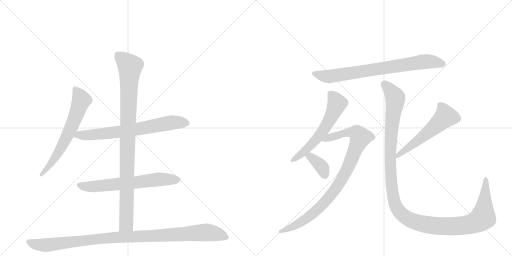
t = 0.00 s
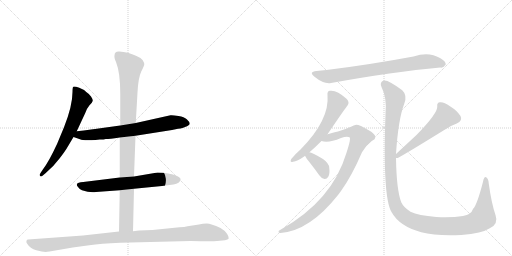
t = 1.95 s
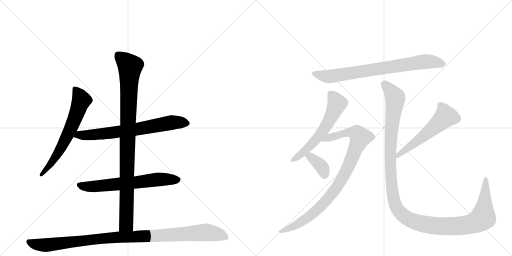
t = 3.89 s
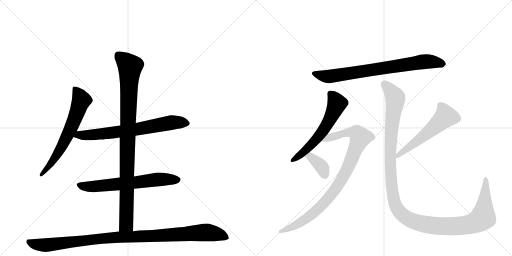
t = 5.83 s
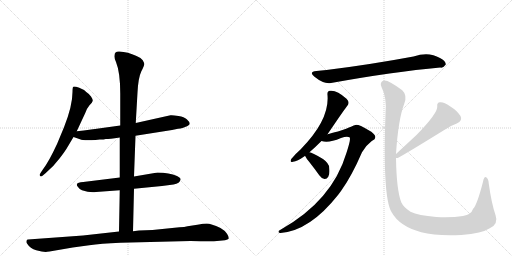
t = 7.78 s
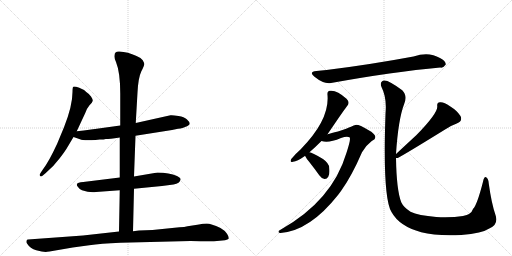
t = 9.72 s

The animated SVG that drew these frames (rendered in a browser with its animation timeline set to each time). Animation: 11 CSS @keyframes rules; one cycle of 9.72 s.

<svg version="1.1" viewBox="0 0 2048 1024" xmlns="http://www.w3.org/2000/svg">
  <g stroke="lightgray" stroke-dasharray="1,1" stroke-width="1" transform="scale(4, 4)">
    <line x1="0" y1="0" x2="256" y2="256"></line>
    <line x1="256" y1="0" x2="0" y2="256"></line>
    <line x1="128" y1="0" x2="128" y2="256"></line>
    <line x1="0" y1="128" x2="256" y2="128"></line>
    <line x1="256" y1="0" x2="512" y2="256"></line>
    <line x1="512" y1="0" x2="256" y2="256"></line>
    <line x1="384" y1="0" x2="384" y2="256"></line>
    <line x1="256" y1="128" x2="512" y2="128"></line>
  </g>
<g transform="scale(1, -1) translate(0, -850)">
   <style type="text/css">
    @keyframes keyframes0 {
      from {
       stroke: black;
       stroke-dashoffset: 654;
       stroke-width: 128;
       }
       68% {
       animation-timing-function: step-end;
       stroke: black;
       stroke-dashoffset: 0;
       stroke-width: 128;
       }
       to {
       stroke: black;
       stroke-width: 1024;
       }
       }
       #make-me-a-hanzi-animation-0 {
         animation: keyframes0 0.782227s both;
         animation-delay: 0.000000s;
         animation-timing-function: linear;
       }
    @keyframes keyframes1 {
      from {
       stroke: black;
       stroke-dashoffset: 709;
       stroke-width: 128;
       }
       70% {
       animation-timing-function: step-end;
       stroke: black;
       stroke-dashoffset: 0;
       stroke-width: 128;
       }
       to {
       stroke: black;
       stroke-width: 1024;
       }
       }
       #make-me-a-hanzi-animation-1 {
         animation: keyframes1 0.826986s both;
         animation-delay: 0.782227s;
         animation-timing-function: linear;
       }
    @keyframes keyframes2 {
      from {
       stroke: black;
       stroke-dashoffset: 652;
       stroke-width: 128;
       }
       68% {
       animation-timing-function: step-end;
       stroke: black;
       stroke-dashoffset: 0;
       stroke-width: 128;
       }
       to {
       stroke: black;
       stroke-width: 1024;
       }
       }
       #make-me-a-hanzi-animation-2 {
         animation: keyframes2 0.780599s both;
         animation-delay: 1.609212s;
         animation-timing-function: linear;
       }
    @keyframes keyframes3 {
      from {
       stroke: black;
       stroke-dashoffset: 983;
       stroke-width: 128;
       }
       76% {
       animation-timing-function: step-end;
       stroke: black;
       stroke-dashoffset: 0;
       stroke-width: 128;
       }
       to {
       stroke: black;
       stroke-width: 1024;
       }
       }
       #make-me-a-hanzi-animation-3 {
         animation: keyframes3 1.049967s both;
         animation-delay: 2.389811s;
         animation-timing-function: linear;
       }
    @keyframes keyframes4 {
      from {
       stroke: black;
       stroke-dashoffset: 1057;
       stroke-width: 128;
       }
       77% {
       animation-timing-function: step-end;
       stroke: black;
       stroke-dashoffset: 0;
       stroke-width: 128;
       }
       to {
       stroke: black;
       stroke-width: 1024;
       }
       }
       #make-me-a-hanzi-animation-4 {
         animation: keyframes4 1.110189s both;
         animation-delay: 3.439779s;
         animation-timing-function: linear;
       }
    @keyframes keyframes5 {
      from {
       stroke: black;
       stroke-dashoffset: 774;
       stroke-width: 128;
       }
       72% {
       animation-timing-function: step-end;
       stroke: black;
       stroke-dashoffset: 0;
       stroke-width: 128;
       }
       to {
       stroke: black;
       stroke-width: 1024;
       }
       }
       #make-me-a-hanzi-animation-5 {
         animation: keyframes5 0.879883s both;
         animation-delay: 4.549967s;
         animation-timing-function: linear;
       }
    @keyframes keyframes6 {
      from {
       stroke: black;
       stroke-dashoffset: 589;
       stroke-width: 128;
       }
       66% {
       animation-timing-function: step-end;
       stroke: black;
       stroke-dashoffset: 0;
       stroke-width: 128;
       }
       to {
       stroke: black;
       stroke-width: 1024;
       }
       }
       #make-me-a-hanzi-animation-6 {
         animation: keyframes6 0.729329s both;
         animation-delay: 5.429850s;
         animation-timing-function: linear;
       }
    @keyframes keyframes7 {
      from {
       stroke: black;
       stroke-dashoffset: 931;
       stroke-width: 128;
       }
       75% {
       animation-timing-function: step-end;
       stroke: black;
       stroke-dashoffset: 0;
       stroke-width: 128;
       }
       to {
       stroke: black;
       stroke-width: 1024;
       }
       }
       #make-me-a-hanzi-animation-7 {
         animation: keyframes7 1.007650s both;
         animation-delay: 6.159180s;
         animation-timing-function: linear;
       }
    @keyframes keyframes8 {
      from {
       stroke: black;
       stroke-dashoffset: 365;
       stroke-width: 128;
       }
       54% {
       animation-timing-function: step-end;
       stroke: black;
       stroke-dashoffset: 0;
       stroke-width: 128;
       }
       to {
       stroke: black;
       stroke-width: 1024;
       }
       }
       #make-me-a-hanzi-animation-8 {
         animation: keyframes8 0.547038s both;
         animation-delay: 7.166829s;
         animation-timing-function: linear;
       }
    @keyframes keyframes9 {
      from {
       stroke: black;
       stroke-dashoffset: 560;
       stroke-width: 128;
       }
       65% {
       animation-timing-function: step-end;
       stroke: black;
       stroke-dashoffset: 0;
       stroke-width: 128;
       }
       to {
       stroke: black;
       stroke-width: 1024;
       }
       }
       #make-me-a-hanzi-animation-9 {
         animation: keyframes9 0.705729s both;
         animation-delay: 7.713867s;
         animation-timing-function: linear;
       }
    @keyframes keyframes10 {
      from {
       stroke: black;
       stroke-dashoffset: 1295;
       stroke-width: 128;
       }
       81% {
       animation-timing-function: step-end;
       stroke: black;
       stroke-dashoffset: 0;
       stroke-width: 128;
       }
       to {
       stroke: black;
       stroke-width: 1024;
       }
       }
       #make-me-a-hanzi-animation-10 {
         animation: keyframes10 1.303874s both;
         animation-delay: 8.419596s;
         animation-timing-function: linear;
       }
</style>
<path d="M 307 325 L 341 398 Q 347 416 358 429 Q 370 441 371 447 Q 372 452 364 464 Q 356 475 345 482 Q 338 491 317 499 Q 297 506 293 503 Q 290 500 290 482 Q 290 427 256 341 L 229 276 Q 195 202 170 170 L 162 158 Q 156 150 160 146 Q 164 142 170 147 L 183 158 Q 214 184 238 216 Q 262 247 272 265 L 294 302 L 307 325 Z" fill="lightgray"></path> 
<path d="M 542 307 L 688 330 L 712 335 Q 733 337 740 342 Q 759 349 759 356 Q 758 363 747 373 Q 737 382 714 386 Q 691 390 682 389 L 543 358 L 481 348 L 380 334 Q 370 332 307 325 C 277 322 266 312 294 302 L 320 293 Q 331 287 382 290 L 399 292 Q 417 292 423 294 Q 429 293 479 300 L 542 307 Z" fill="lightgray"></path> 
<path d="M 536 95 L 648 106 L 694 112 Q 720 117 722 131 Q 725 137 708 146 Q 677 160 630 160 L 536 144 L 479 140 L 333 122 Q 310 121 308 114 Q 305 109 312 102 Q 318 93 328 89 Q 358 79 384 82 L 479 89 L 536 95 Z" fill="lightgray"></path> 
<path d="M 532 -75 L 536 95 L 536 144 L 542 307 L 543 358 L 550 480 Q 553 539 565 564 Q 578 589 577 594 Q 577 598 571 609 Q 565 619 546 626 Q 511 643 477 644 Q 458 645 458 628 Q 456 620 464 602 Q 481 560 481 476 L 481 348 L 479 300 L 479 140 L 479 89 L 476 -76 C 475 -106 531 -105 532 -75 Z" fill="lightgray"></path> 
<path d="M 198 -156 L 291 -140 L 357 -131 Q 402 -124 481 -121 L 762 -114 Q 853 -116 868 -114 L 900 -111 Q 912 -109 915 -104 Q 916 -97 908 -85 Q 901 -73 882 -62 Q 844 -44 827 -44 Q 811 -44 796 -48 L 750 -55 Q 739 -58 718 -59 L 610 -70 L 556 -72 L 532 -75 L 476 -76 L 332 -92 L 112 -108 Q 108 -108 106 -113 Q 104 -119 108 -124 Q 121 -145 145 -151 Q 169 -158 183 -158 Q 187 -156 198 -156 Z" fill="lightgray"></path> 
<path d="M 1266 566 Q 1233 563 1258 543 Q 1295 513 1324 518 Q 1573 563 1761 580 Q 1773 577 1783 592 Q 1784 605 1760 618 Q 1715 645 1654 624 Q 1477 591 1306 570 Q 1285 569 1266 566 Z" fill="lightgray"></path> 
<path d="M 1238 241 Q 1263 263 1286 286 L 1310 313 Q 1382 419 1390 428 Q 1400 441 1386 455 Q 1347 491 1320 487 Q 1308 486 1310 470 Q 1319 371 1203 253 Q 1178 231 1165 214 Q 1158 199 1172 203 Q 1190 206 1215 223 Q 1216 224 1220 227 L 1238 241 Z" fill="lightgray"></path> 
<path d="M 1286 286 Q 1313 276 1364 298 Q 1388 307 1398 301 Q 1405 297 1386 239 Q 1329 47 1122 -69 Q 1113 -73 1114 -78 Q 1115 -82 1122 -82 Q 1239 -73 1352 70 Q 1358 79 1364 86 Q 1407 146 1448 241 Q 1463 268 1487 286 Q 1502 293 1501 302 Q 1501 315 1473 330 Q 1439 351 1425 351 Q 1415 350 1404 343 Q 1391 337 1352 324 Q 1324 317 1310 313 C 1281 305 1256 290 1286 286 Z" fill="lightgray"></path> 
<path d="M 1220 227 Q 1224 218 1238 201 Q 1257 177 1277 149 Q 1286 136 1298 134 Q 1307 133 1313 143 Q 1320 153 1317 179 Q 1316 197 1292 214 Q 1247 241 1238 241 C 1210 247 1210 247 1220 227 Z" fill="lightgray"></path> 
<path d="M 1584 218 L 1591 218 Q 1625 236 1777 330 Q 1799 346 1827 356 Q 1852 366 1842 386 Q 1829 407 1800 425 Q 1775 443 1760 441 Q 1747 440 1749 425 Q 1752 398 1666 310 L 1584 234 C 1563 214 1563 214 1584 218 Z" fill="lightgray"></path> 
<path d="M 1584 234 Q 1593 373 1617 435 Q 1630 469 1609 489 Q 1552 532 1535 528 Q 1517 522 1526 502 Q 1548 459 1542 396 Q 1530 60 1566 2 Q 1597 -55 1685 -79 Q 1746 -95 1845 -90 Q 1929 -83 1959 -63 Q 1995 -47 1982 -10 Q 1966 36 1955 116 Q 1954 134 1946 140 Q 1937 147 1932 123 Q 1908 29 1892 14 Q 1885 -8 1852 -14 Q 1807 -21 1745 -18 Q 1673 -12 1642 3 Q 1614 21 1605 41 Q 1586 90 1584 218 L 1584 234 Z" fill="lightgray"></path> 
      <clipPath id="make-me-a-hanzi-clip-0">
      <path d="M 307 325 L 341 398 Q 347 416 358 429 Q 370 441 371 447 Q 372 452 364 464 Q 356 475 345 482 Q 338 491 317 499 Q 297 506 293 503 Q 290 500 290 482 Q 290 427 256 341 L 229 276 Q 195 202 170 170 L 162 158 Q 156 150 160 146 Q 164 142 170 147 L 183 158 Q 214 184 238 216 Q 262 247 272 265 L 294 302 L 307 325 Z" fill="lightgray"></path>
      </clipPath>
      <path clip-path="url(#make-me-a-hanzi-clip-0)" d="M 297 498 L 319 466 L 325 446 L 301 380 L 239 248 L 194 182 L 165 151 " fill="none" id="make-me-a-hanzi-animation-0" stroke-dasharray="526 1052" stroke-linecap="round"></path>

      <clipPath id="make-me-a-hanzi-clip-1">
      <path d="M 542 307 L 688 330 L 712 335 Q 733 337 740 342 Q 759 349 759 356 Q 758 363 747 373 Q 737 382 714 386 Q 691 390 682 389 L 543 358 L 481 348 L 380 334 Q 370 332 307 325 C 277 322 266 312 294 302 L 320 293 Q 331 287 382 290 L 399 292 Q 417 292 423 294 Q 429 293 479 300 L 542 307 Z" fill="lightgray"></path>
      </clipPath>
      <path clip-path="url(#make-me-a-hanzi-clip-1)" d="M 302 305 L 318 311 L 370 309 L 545 332 L 686 360 L 750 357 " fill="none" id="make-me-a-hanzi-animation-1" stroke-dasharray="581 1162" stroke-linecap="round"></path>

      <clipPath id="make-me-a-hanzi-clip-2">
      <path d="M 536 95 L 648 106 L 694 112 Q 720 117 722 131 Q 725 137 708 146 Q 677 160 630 160 L 536 144 L 479 140 L 333 122 Q 310 121 308 114 Q 305 109 312 102 Q 318 93 328 89 Q 358 79 384 82 L 479 89 L 536 95 Z" fill="lightgray"></path>
      </clipPath>
      <path clip-path="url(#make-me-a-hanzi-clip-2)" d="M 317 110 L 365 103 L 638 133 L 711 131 " fill="none" id="make-me-a-hanzi-animation-2" stroke-dasharray="524 1048" stroke-linecap="round"></path>

      <clipPath id="make-me-a-hanzi-clip-3">
      <path d="M 532 -75 L 536 95 L 536 144 L 542 307 L 543 358 L 550 480 Q 553 539 565 564 Q 578 589 577 594 Q 577 598 571 609 Q 565 619 546 626 Q 511 643 477 644 Q 458 645 458 628 Q 456 620 464 602 Q 481 560 481 476 L 481 348 L 479 300 L 479 140 L 479 89 L 476 -76 C 475 -106 531 -105 532 -75 Z" fill="lightgray"></path>
      </clipPath>
      <path clip-path="url(#make-me-a-hanzi-clip-3)" d="M 473 629 L 520 584 L 505 -47 L 483 -69 " fill="none" id="make-me-a-hanzi-animation-3" stroke-dasharray="855 1710" stroke-linecap="round"></path>

      <clipPath id="make-me-a-hanzi-clip-4">
      <path d="M 198 -156 L 291 -140 L 357 -131 Q 402 -124 481 -121 L 762 -114 Q 853 -116 868 -114 L 900 -111 Q 912 -109 915 -104 Q 916 -97 908 -85 Q 901 -73 882 -62 Q 844 -44 827 -44 Q 811 -44 796 -48 L 750 -55 Q 739 -58 718 -59 L 610 -70 L 556 -72 L 532 -75 L 476 -76 L 332 -92 L 112 -108 Q 108 -108 106 -113 Q 104 -119 108 -124 Q 121 -145 145 -151 Q 169 -158 183 -158 Q 187 -156 198 -156 Z" fill="lightgray"></path>
      </clipPath>
      <path clip-path="url(#make-me-a-hanzi-clip-4)" d="M 115 -117 L 135 -126 L 180 -131 L 428 -102 L 821 -79 L 871 -87 L 908 -101 " fill="none" id="make-me-a-hanzi-animation-4" stroke-dasharray="929 1858" stroke-linecap="round"></path>

      <clipPath id="make-me-a-hanzi-clip-5">
      <path d="M 1266 566 Q 1233 563 1258 543 Q 1295 513 1324 518 Q 1573 563 1761 580 Q 1773 577 1783 592 Q 1784 605 1760 618 Q 1715 645 1654 624 Q 1477 591 1306 570 Q 1285 569 1266 566 Z" fill="lightgray"></path>
      </clipPath>
      <path clip-path="url(#make-me-a-hanzi-clip-5)" d="M 1259 555 L 1328 545 L 1696 603 L 1743 602 L 1771 594 " fill="none" id="make-me-a-hanzi-animation-5" stroke-dasharray="646 1292" stroke-linecap="round"></path>

      <clipPath id="make-me-a-hanzi-clip-6">
      <path d="M 1238 241 Q 1263 263 1286 286 L 1310 313 Q 1382 419 1390 428 Q 1400 441 1386 455 Q 1347 491 1320 487 Q 1308 486 1310 470 Q 1319 371 1203 253 Q 1178 231 1165 214 Q 1158 199 1172 203 Q 1190 206 1215 223 Q 1216 224 1220 227 L 1238 241 Z" fill="lightgray"></path>
      </clipPath>
      <path clip-path="url(#make-me-a-hanzi-clip-6)" d="M 1321 475 L 1347 435 L 1313 358 L 1241 267 L 1175 213 " fill="none" id="make-me-a-hanzi-animation-6" stroke-dasharray="461 922" stroke-linecap="round"></path>

      <clipPath id="make-me-a-hanzi-clip-7">
      <path d="M 1286 286 Q 1313 276 1364 298 Q 1388 307 1398 301 Q 1405 297 1386 239 Q 1329 47 1122 -69 Q 1113 -73 1114 -78 Q 1115 -82 1122 -82 Q 1239 -73 1352 70 Q 1358 79 1364 86 Q 1407 146 1448 241 Q 1463 268 1487 286 Q 1502 293 1501 302 Q 1501 315 1473 330 Q 1439 351 1425 351 Q 1415 350 1404 343 Q 1391 337 1352 324 Q 1324 317 1310 313 C 1281 305 1256 290 1286 286 Z" fill="lightgray"></path>
      </clipPath>
      <path clip-path="url(#make-me-a-hanzi-clip-7)" d="M 1293 288 L 1383 319 L 1409 321 L 1427 317 L 1441 299 L 1389 173 L 1356 114 L 1317 61 L 1222 -28 L 1164 -61 L 1120 -75 " fill="none" id="make-me-a-hanzi-animation-7" stroke-dasharray="803 1606" stroke-linecap="round"></path>

      <clipPath id="make-me-a-hanzi-clip-8">
      <path d="M 1220 227 Q 1224 218 1238 201 Q 1257 177 1277 149 Q 1286 136 1298 134 Q 1307 133 1313 143 Q 1320 153 1317 179 Q 1316 197 1292 214 Q 1247 241 1238 241 C 1210 247 1210 247 1220 227 Z" fill="lightgray"></path>
      </clipPath>
      <path clip-path="url(#make-me-a-hanzi-clip-8)" d="M 1229 225 L 1241 223 L 1282 189 L 1299 149 " fill="none" id="make-me-a-hanzi-animation-8" stroke-dasharray="237 474" stroke-linecap="round"></path>

      <clipPath id="make-me-a-hanzi-clip-9">
      <path d="M 1584 218 L 1591 218 Q 1625 236 1777 330 Q 1799 346 1827 356 Q 1852 366 1842 386 Q 1829 407 1800 425 Q 1775 443 1760 441 Q 1747 440 1749 425 Q 1752 398 1666 310 L 1584 234 C 1563 214 1563 214 1584 218 Z" fill="lightgray"></path>
      </clipPath>
      <path clip-path="url(#make-me-a-hanzi-clip-9)" d="M 1760 429 L 1770 418 L 1782 385 L 1697 307 L 1588 222 " fill="none" id="make-me-a-hanzi-animation-9" stroke-dasharray="432 864" stroke-linecap="round"></path>

      <clipPath id="make-me-a-hanzi-clip-10">
      <path d="M 1584 234 Q 1593 373 1617 435 Q 1630 469 1609 489 Q 1552 532 1535 528 Q 1517 522 1526 502 Q 1548 459 1542 396 Q 1530 60 1566 2 Q 1597 -55 1685 -79 Q 1746 -95 1845 -90 Q 1929 -83 1959 -63 Q 1995 -47 1982 -10 Q 1966 36 1955 116 Q 1954 134 1946 140 Q 1937 147 1932 123 Q 1908 29 1892 14 Q 1885 -8 1852 -14 Q 1807 -21 1745 -18 Q 1673 -12 1642 3 Q 1614 21 1605 41 Q 1586 90 1584 218 L 1584 234 Z" fill="lightgray"></path>
      </clipPath>
      <path clip-path="url(#make-me-a-hanzi-clip-10)" d="M 1538 513 L 1581 459 L 1565 331 L 1562 181 L 1572 66 L 1581 31 L 1608 -7 L 1653 -35 L 1745 -54 L 1852 -52 L 1899 -41 L 1932 -20 L 1943 131 " fill="none" id="make-me-a-hanzi-animation-10" stroke-dasharray="1167 2334" stroke-linecap="round"></path>

</g>
</svg>
